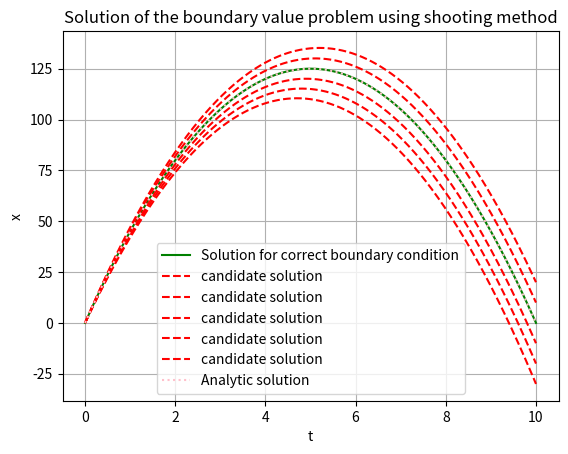

Reproduce this figure in Python.
import numpy as np 
import matplotlib.pyplot as plt
from scipy.integrate import solve_ivp

# define the given function 
def f(t, x):
    g = 10  # gravity constant
    return x[1], -g

# define the analytic solution 
def x(t): 
    return -5 * (-10 * t + t**2)

# define the value of the function at boundary for a given initial slope 
def solution(a, b, x0, z_guess, h):
    t_range = [a, b]
    n = int((b - a)/h + 1)
    initial_value = [x0, z_guess] 
    t_evaluate = np.linspace(a, b, n)  # Use t_range here
    x_values = solve_ivp(lambda t, x: f(t, x), t_range, initial_value, t_eval=t_evaluate)
    x_values = x_values.y[0]
    return x_values

# define shooting method
def shooting(beta, a, b, x0, z_range, h):
    diff = np.zeros(len(z_range))
    for i in range(len(z_range)):
        diff[i] = np.abs(solution(a, b, x0, z_range[i], h)[-1] - beta)
    min_arg = np.argmin(diff)
    z_correct = z_range[min_arg]
    sol = solution(a, b, x0, z_correct, h)
    return sol, z_correct

# given initial condition 
a = 0
b = 10
x0 = 0
beta = 0
h = 0.01
n = int((b - a)/h + 1)
t_range = np.linspace(a, b, n)
z_range = np.arange(0, 60, 0.01)

#solution using numpy.argmin in shooting methods 
sol, z_correct = shooting(beta, a, b, x0, z_range, h)

# plot the solution 
plt.plot(t_range, sol, label='Solution for correct boundary condition', color = "green")  

# plot of the candidate solution 
z_values = [z_correct - 3, z_correct - 2, z_correct - 1, z_correct + 1, z_correct + 2]
for i in range(len(z_values)):
    plt.plot(t_range, solution(a, b, x0, z_values[i], h), linestyle = "--", label = "candidate solution", color = "red")

# plot the analytic solution 
plt.plot(t_range, x(t_range), label = "Analytic solution", linestyle = "dotted", color = "pink")

########
plt.xlabel('t')
plt.ylabel('x')
plt.title('Solution of the boundary value problem using shooting method')
plt.legend()
plt.grid(True)
plt.show()